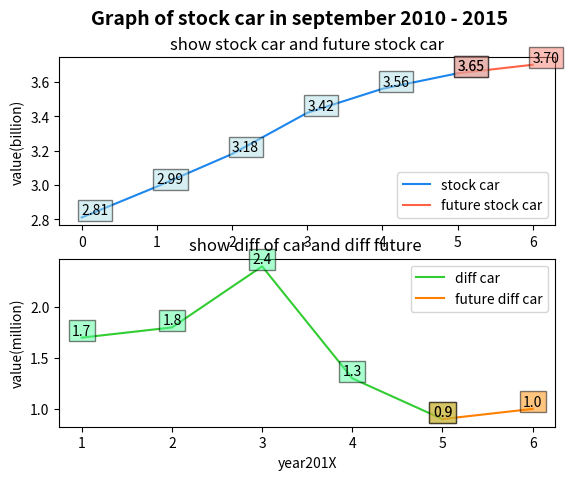

The matplotlib source for this figure:
import numpy as np
import matplotlib.pyplot as plt

fig = plt.figure()
ax1 = fig.add_subplot(211)

fig.suptitle('Graph of stock car in september 2010 - 2015', fontsize=14, fontweight='bold')
ax1.set_title('show stock car and future stock car')

ax1.set_ylabel('value(billion)')

x = [0,1,2,3,4,5]
y = [2.81,2.99,3.18,3.42,3.56,3.65]
ax1.plot(x,y,c='#1C86EE',label='stock car')
for x,y in zip(x,y):
    plt.text(x, y, '%.2f' % y, ha='left', va= 'bottom',\
    bbox={'facecolor':'#B0E0E6', 'alpha':0.5, 'pad':2.5})
    
w = [5,6]
z = [3.65,3.7]
ax1.plot(w,z,c='#FF6347',label='future stock car')
for x,y in zip(w,z):
    plt.text(x, y, '%.2f' % y, ha='left', va= 'bottom',\
    bbox={'facecolor':'#FA8072', 'alpha':0.5, 'pad':2.5})
leg = ax1.legend(loc='lower right')


ax2 = fig.add_subplot(212)

ax2.set_title('show diff of car and diff future ')
ax2.set_xlabel('year201X')
ax2.set_ylabel('value(million)')
a = [1,2,3,4,5]
b = [1.7,1.8,2.4,1.3,0.9]
ax2.plot(a,b,c='#32CD32',label='diff car')
for x,y in zip(a,b):
    plt.text(x, y, '%.1f' % y, ha='center', va= 'bottom',\
    bbox={'facecolor':'#54FF9F', 'alpha':0.5, 'pad':2.5})

g = [5,6]
h = [0.9,1]
ax2.plot(g,h,c='#FF7F00',label='future diff car')
for x,y in zip(g,h):
    plt.text(x, y, '%.1f' % y, ha='center', va= 'bottom',\
    bbox={'facecolor':'#FF8C00', 'alpha':0.5, 'pad':2.5})
leg = ax2.legend(loc='upper right')
plt.show()
# [redacted]
